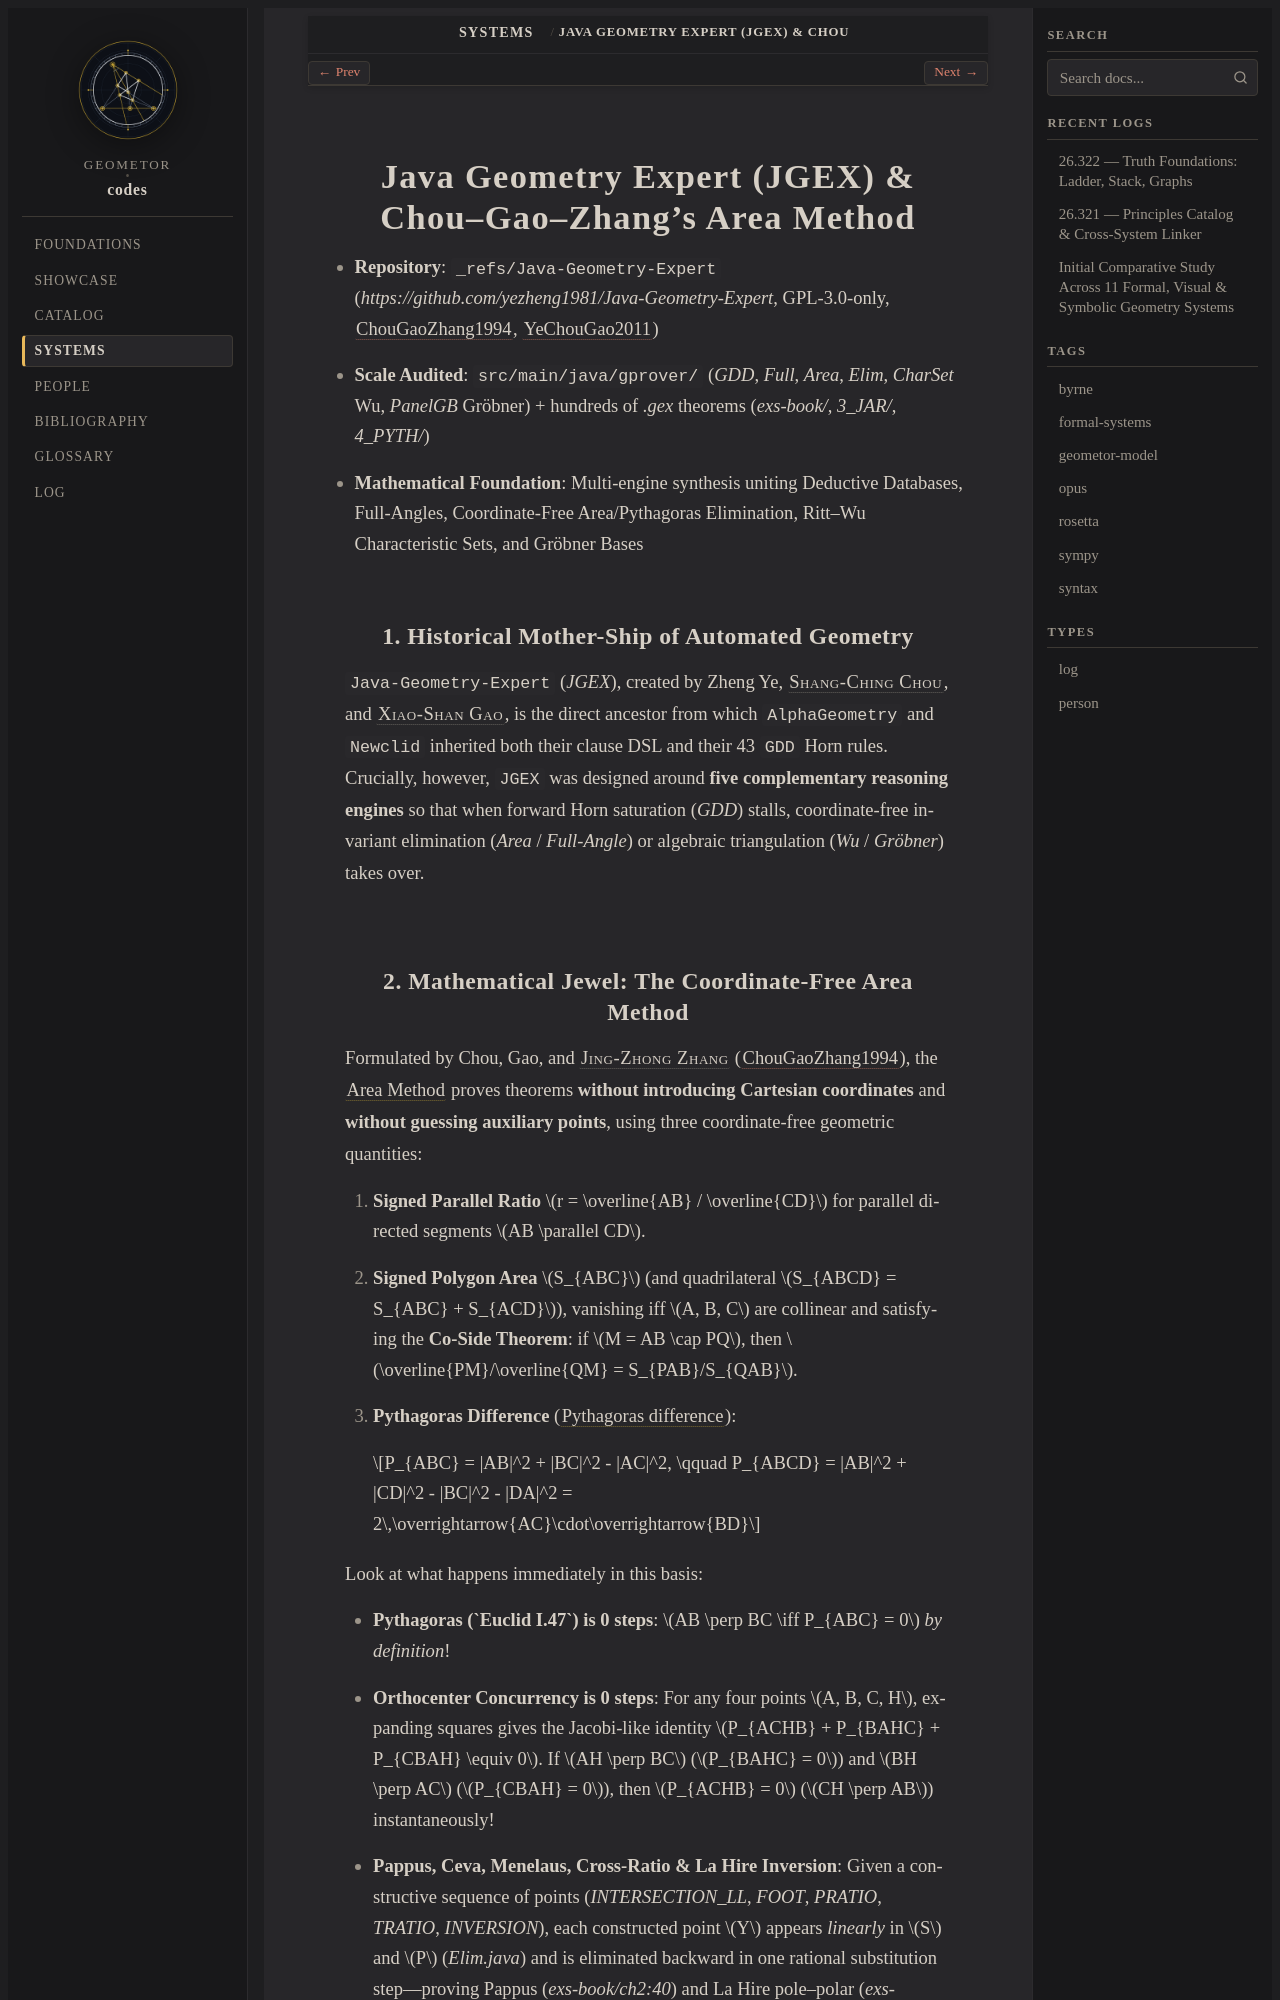

repository: geometor/codes · page: systems/jgex-area-method.html · generator: sphinx

.. _system-jgex:

====================================================================
Java Geometry Expert (JGEX) & Chou–Gao–Zhang's Area Method
====================================================================

* **Repository**: ``_refs/Java-Geometry-Expert`` (`https://github.com/yezheng1981/Java-Geometry-Expert`, GPL-3.0-only, :cite:`ChouGaoZhang1994`, :cite:`YeChouGao2011`)
* **Scale Audited**: ``src/main/java/gprover/`` (`GDD`, `Full`, `Area`, `Elim`, `CharSet` Wu, `PanelGB` Gröbner) + hundreds of `.gex` theorems (`exs-book/`, `3_JAR/`, `4_PYTH/`)
* **Mathematical Foundation**: Multi-engine synthesis uniting Deductive Databases, Full-Angles, Coordinate-Free Area/Pythagoras Elimination, Ritt–Wu Characteristic Sets, and Gröbner Bases

1. Historical Mother-Ship of Automated Geometry
------------------------------------------------

``Java-Geometry-Expert`` (`JGEX`), created by Zheng Ye, :person:`Shang-Ching Chou <chou>`, and :person:`Xiao-Shan Gao <gao>`, is the direct ancestor from which ``AlphaGeometry`` and ``Newclid`` inherited both their clause DSL and their 43 ``GDD`` Horn rules. Crucially, however, ``JGEX`` was designed around **five complementary reasoning engines** so that when forward Horn saturation (`GDD`) stalls, coordinate-free invariant elimination (`Area` / `Full-Angle`) or algebraic triangulation (`Wu` / `Gröbner`) takes over.
